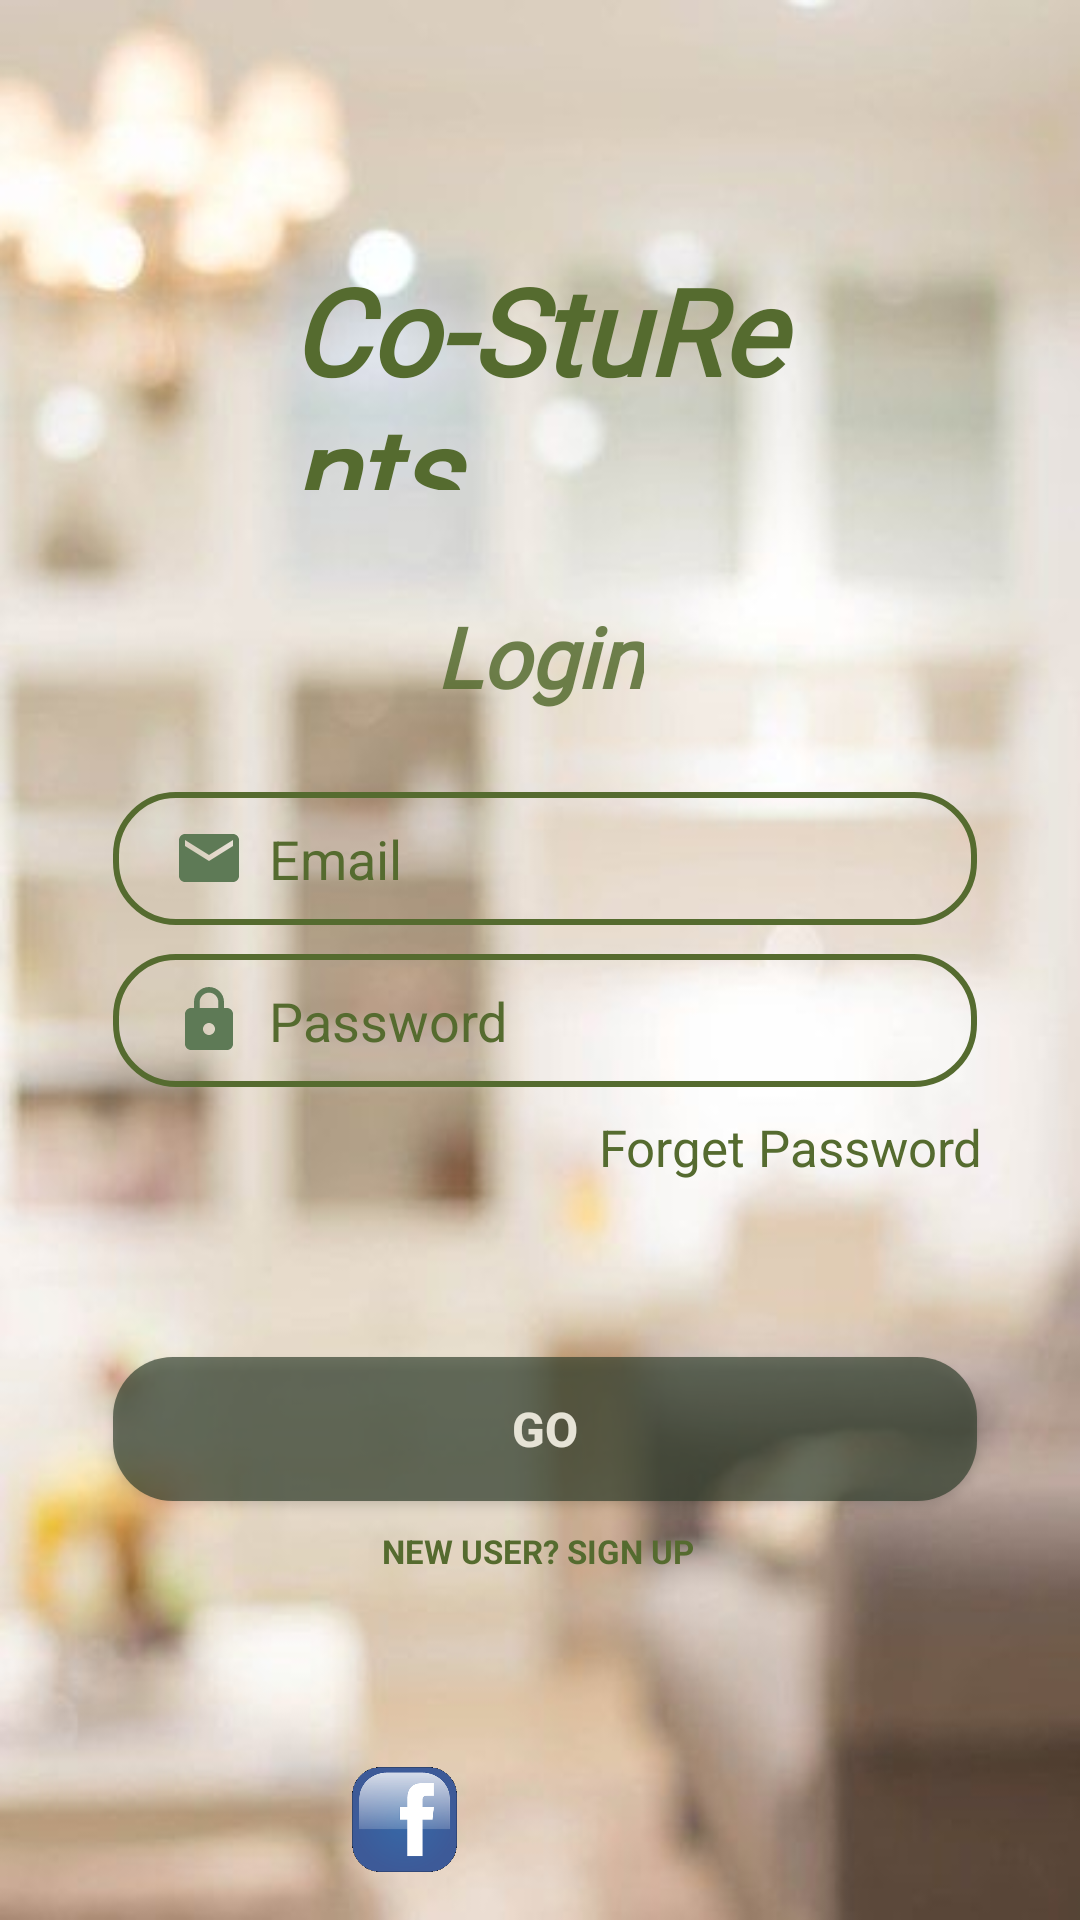

This screen was rendered from an Android layout file. Write that file and the resources it references.
<!-- AndroidManifest.xml: application theme Theme.Yarbi -->
<!-- res/layout/activity_login.xml -->
<?xml version="1.0" encoding="utf-8"?>
<RelativeLayout xmlns:android="http://schemas.android.com/apk/res/android"
    xmlns:app="http://schemas.android.com/apk/res-auto"
    xmlns:tools="http://schemas.android.com/tools"
    android:layout_width="match_parent"
    android:layout_height="match_parent"
    tools:context=".LoginActivity">


    <androidx.constraintlayout.widget.ConstraintLayout
        android:layout_width="match_parent"
        android:layout_height="match_parent"
        android:background="@drawable/focus">

        <EditText
            android:id="@+id/email_login"
            android:layout_width="0dp"
            android:layout_height="wrap_content"
            android:autoLink="web|phone"
            android:background="@drawable/edit_text_bg"
            android:drawableStart="@drawable/ic_baseline_email_24"
            android:drawableLeft="@drawable/ic_baseline_email_24"
            android:drawablePadding="8dp"
            android:hint="Email"
            android:inputType="textEmailAddress"
            android:paddingLeft="20dp"
            android:paddingTop="10dp"
            android:paddingBottom="10dp"
            android:textColorHint="#556B2F"
            app:layout_constraintBottom_toBottomOf="parent"
            app:layout_constraintEnd_toEndOf="parent"
            app:layout_constraintHorizontal_bias="0.524"
            app:layout_constraintStart_toStartOf="parent"
            app:layout_constraintTop_toTopOf="parent"
            app:layout_constraintVertical_bias="0.443"
            app:layout_constraintWidth_percent=".8" />

        <EditText
            android:id="@+id/pass_login"
            android:layout_width="0dp"
            android:layout_height="wrap_content"
            android:background="@drawable/edit_text_bg"
            android:drawableStart="@drawable/ic_password"
            android:drawableLeft="@drawable/ic_baseline_email_24"
            android:drawablePadding="8dp"
            android:hint="Password"
            android:inputType="textPassword"
            android:paddingLeft="20dp"
            android:paddingTop="10dp"
            android:paddingBottom="10dp"
            android:textColorHint="#556B2F"
            app:layout_constraintBottom_toBottomOf="parent"
            app:layout_constraintEnd_toEndOf="parent"
            app:layout_constraintHorizontal_bias="0.524"
            app:layout_constraintStart_toStartOf="parent"
            app:layout_constraintTop_toTopOf="parent"
            app:layout_constraintVertical_bias="0.534"
            app:layout_constraintWidth_percent=".8" />

        <Button
            android:id="@+id/login"
            android:layout_width="0dp"
            android:layout_height="wrap_content"
            android:background="@drawable/button_bg"
            android:text="Go"
            android:textColor="#E6E3D6"
            android:textSize="16sp"
            android:textStyle="bold"
            app:layout_constraintBottom_toBottomOf="parent"
            app:layout_constraintEnd_toEndOf="parent"
            app:layout_constraintHorizontal_bias="0.524"
            app:layout_constraintStart_toStartOf="parent"
            app:layout_constraintTop_toTopOf="parent"
            app:layout_constraintVertical_bias="0.764"
            app:layout_constraintWidth_percent=".8" />

        <TextView
            android:id="@+id/forget_pass"
            android:layout_width="wrap_content"
            android:layout_height="wrap_content"
            android:text="Forget Password"
            android:textColor="#556B2F"
            android:textSize="17dp"
            app:layout_constraintBottom_toBottomOf="parent"
            app:layout_constraintEnd_toEndOf="parent"
            app:layout_constraintHorizontal_bias="0.861"
            app:layout_constraintStart_toStartOf="parent"
            app:layout_constraintTop_toTopOf="parent"
            app:layout_constraintVertical_bias="0.601" />

        <ImageView
            android:id="@+id/chrome"
            android:layout_width="30dp"
            android:layout_height="35dp"
            android:layout_marginBottom="16dp"
            android:src="@drawable/email"
            app:layout_constraintBottom_toBottomOf="parent"
            app:layout_constraintEnd_toEndOf="parent"
            app:layout_constraintHorizontal_bias="0.498"
            app:layout_constraintStart_toStartOf="parent" />

        <ImageView
            android:id="@+id/facebook"
            android:layout_width="35dp"
            android:layout_height="35dp"
            android:layout_marginBottom="16dp"
            android:src="@drawable/facebook_logo_png__1_"
            app:layout_constraintBottom_toBottomOf="parent"
            app:layout_constraintEnd_toEndOf="parent"
            app:layout_constraintHorizontal_bias="0.361"
            app:layout_constraintStart_toStartOf="parent" />

        <ImageView
            android:id="@+id/instagram"
            android:layout_width="35dp"
            android:layout_height="35dp"
            android:layout_marginBottom="16dp"
            android:src="@drawable/instagram"
            app:layout_constraintBottom_toBottomOf="parent"
            app:layout_constraintEnd_toEndOf="parent"
            app:layout_constraintHorizontal_bias="0.64"
            app:layout_constraintStart_toStartOf="parent" />

        <TextView
            android:id="@+id/textView"
            android:layout_width="wrap_content"
            android:layout_height="wrap_content"
            android:fontFamily="@font/italic"
            android:text="Login"
            android:textColor="@color/teal_200"
            android:textSize="28dp"
            android:textStyle="italic|bold"
            app:layout_constraintBottom_toBottomOf="parent"
            app:layout_constraintEnd_toEndOf="parent"
            app:layout_constraintStart_toStartOf="parent"
            app:layout_constraintTop_toTopOf="parent"
            app:layout_constraintVertical_bias="0.332" />

        <TextView
            android:id="@+id/sign"
            android:layout_width="wrap_content"
            android:layout_height="wrap_content"
            android:layout_centerHorizontal="true"
            android:text="NEW USER? SIGN UP"
            android:textColor="#556B2F"
            android:textSize="11dp"
            android:textStyle="bold"
            app:layout_constraintBottom_toBottomOf="parent"
            app:layout_constraintEnd_toEndOf="parent"
            app:layout_constraintHorizontal_bias="0.498"
            app:layout_constraintStart_toStartOf="parent"
            app:layout_constraintTop_toTopOf="parent"
            app:layout_constraintVertical_bias="0.815" />

        <TextView
            android:id="@+id/text_clair"
            android:layout_width="185dp"
            android:layout_height="80dp"
            android:fontFamily="@font/licorice"
            android:text="Co-StuRents"
            android:textColor="#556B2F"
            android:textSize="40dp"
            android:textStyle="bold|italic"
            app:layout_constraintBottom_toBottomOf="parent"
            app:layout_constraintEnd_toEndOf="parent"
            app:layout_constraintHorizontal_bias="0.553"
            app:layout_constraintStart_toStartOf="parent"
            app:layout_constraintTop_toTopOf="parent"
            app:layout_constraintVertical_bias="0.149" />

        <ProgressBar
            android:id="@+id/progressBar"
            style="?android:attr/progressBarStyleLarge"
            android:layout_width="wrap_content"
            android:layout_height="wrap_content"
            android:layout_centerInParent="true"
            android:visibility="gone"
            app:layout_constraintBottom_toBottomOf="parent"
            app:layout_constraintLeft_toLeftOf="parent"
            app:layout_constraintRight_toRightOf="parent"
            app:layout_constraintTop_toTopOf="parent"
            tools:ignore="MissingConstraints" />
    </androidx.constraintlayout.widget.ConstraintLayout>

</RelativeLayout>
<!-- resources referenced by this layout -->
<resources>
  <color name="teal_200">#D8556B2F</color>
  <!-- drawable button_bg (drawable) -->
  <?xml version="1.0" encoding="utf-8"?>
  <shape xmlns:android="http://schemas.android.com/apk/res/android">
  
      <corners android:radius="20dp"/>
  
      <solid android:color="#A92D3C29"/>
  
  </shape>
  <!-- drawable edit_text_bg (drawable) -->
  <?xml version="1.0" encoding="utf-8"?>
  <shape xmlns:android="http://schemas.android.com/apk/res/android">
  
       <corners android:radius="20dp"/>
      <stroke android:width="2dp"
              android:color="#556B2F" />
  </shape>
  <!-- drawable facebook_logo_png__1_: png bitmap (drawable, 126487 bytes) -->
  <!-- drawable focus: jpg bitmap (drawable, 18456 bytes) -->
  <!-- drawable ic_baseline_email_24 (drawable) -->
  <vector android:height="24dp" android:tint="#5E7A56"
      android:viewportHeight="24" android:viewportWidth="24"
      android:width="24dp" xmlns:android="http://schemas.android.com/apk/res/android">
      <path android:fillColor="@android:color/white" android:pathData="M20,4L4,4c-1.1,0 -1.99,0.9 -1.99,2L2,18c0,1.1 0.9,2 2,2h16c1.1,0 2,-0.9 2,-2L22,6c0,-1.1 -0.9,-2 -2,-2zM20,8l-8,5 -8,-5L4,6l8,5 8,-5v2z"/>
  </vector>
  <!-- drawable ic_password (drawable) -->
  <vector android:height="24dp" android:tint="#5E7A56"
      android:viewportHeight="24" android:viewportWidth="24"
      android:width="24dp" xmlns:android="http://schemas.android.com/apk/res/android">
      <path android:fillColor="@android:color/white" android:pathData="M18,8h-1L17,6c0,-2.76 -2.24,-5 -5,-5S7,3.24 7,6v2L6,8c-1.1,0 -2,0.9 -2,2v10c0,1.1 0.9,2 2,2h12c1.1,0 2,-0.9 2,-2L20,10c0,-1.1 -0.9,-2 -2,-2zM12,17c-1.1,0 -2,-0.9 -2,-2s0.9,-2 2,-2 2,0.9 2,2 -0.9,2 -2,2zM15.1,8L8.9,8L8.9,6c0,-1.71 1.39,-3.1 3.1,-3.1 1.71,0 3.1,1.39 3.1,3.1v2z"/>
  </vector>
  <style name="Theme.Yarbi" parent="Theme.MaterialComponents.DayNight.DarkActionBar">
          
          <item name="colorPrimary">@color/purple_500</item>
          <item name="colorPrimaryVariant">@color/purple_700</item>
          <item name="colorOnPrimary">@color/white</item>
          
          <item name="colorSecondary">@color/teal_200</item>
          <item name="colorSecondaryVariant">@color/teal_700</item>
          <item name="colorOnSecondary">@color/black</item>
          
          <item name="android:statusBarColor" tools:targetApi="l">?attr/colorPrimaryVariant</item>
          
      </style>
  <color name="purple_500">#C4556B2F</color>
  <color name="purple_700">#0C6AAF4C</color>
  <color name="white">#FFFFFFFF</color>
  <color name="teal_700">#E6E3D6</color>
  <color name="black">#000000</color>
</resources>
